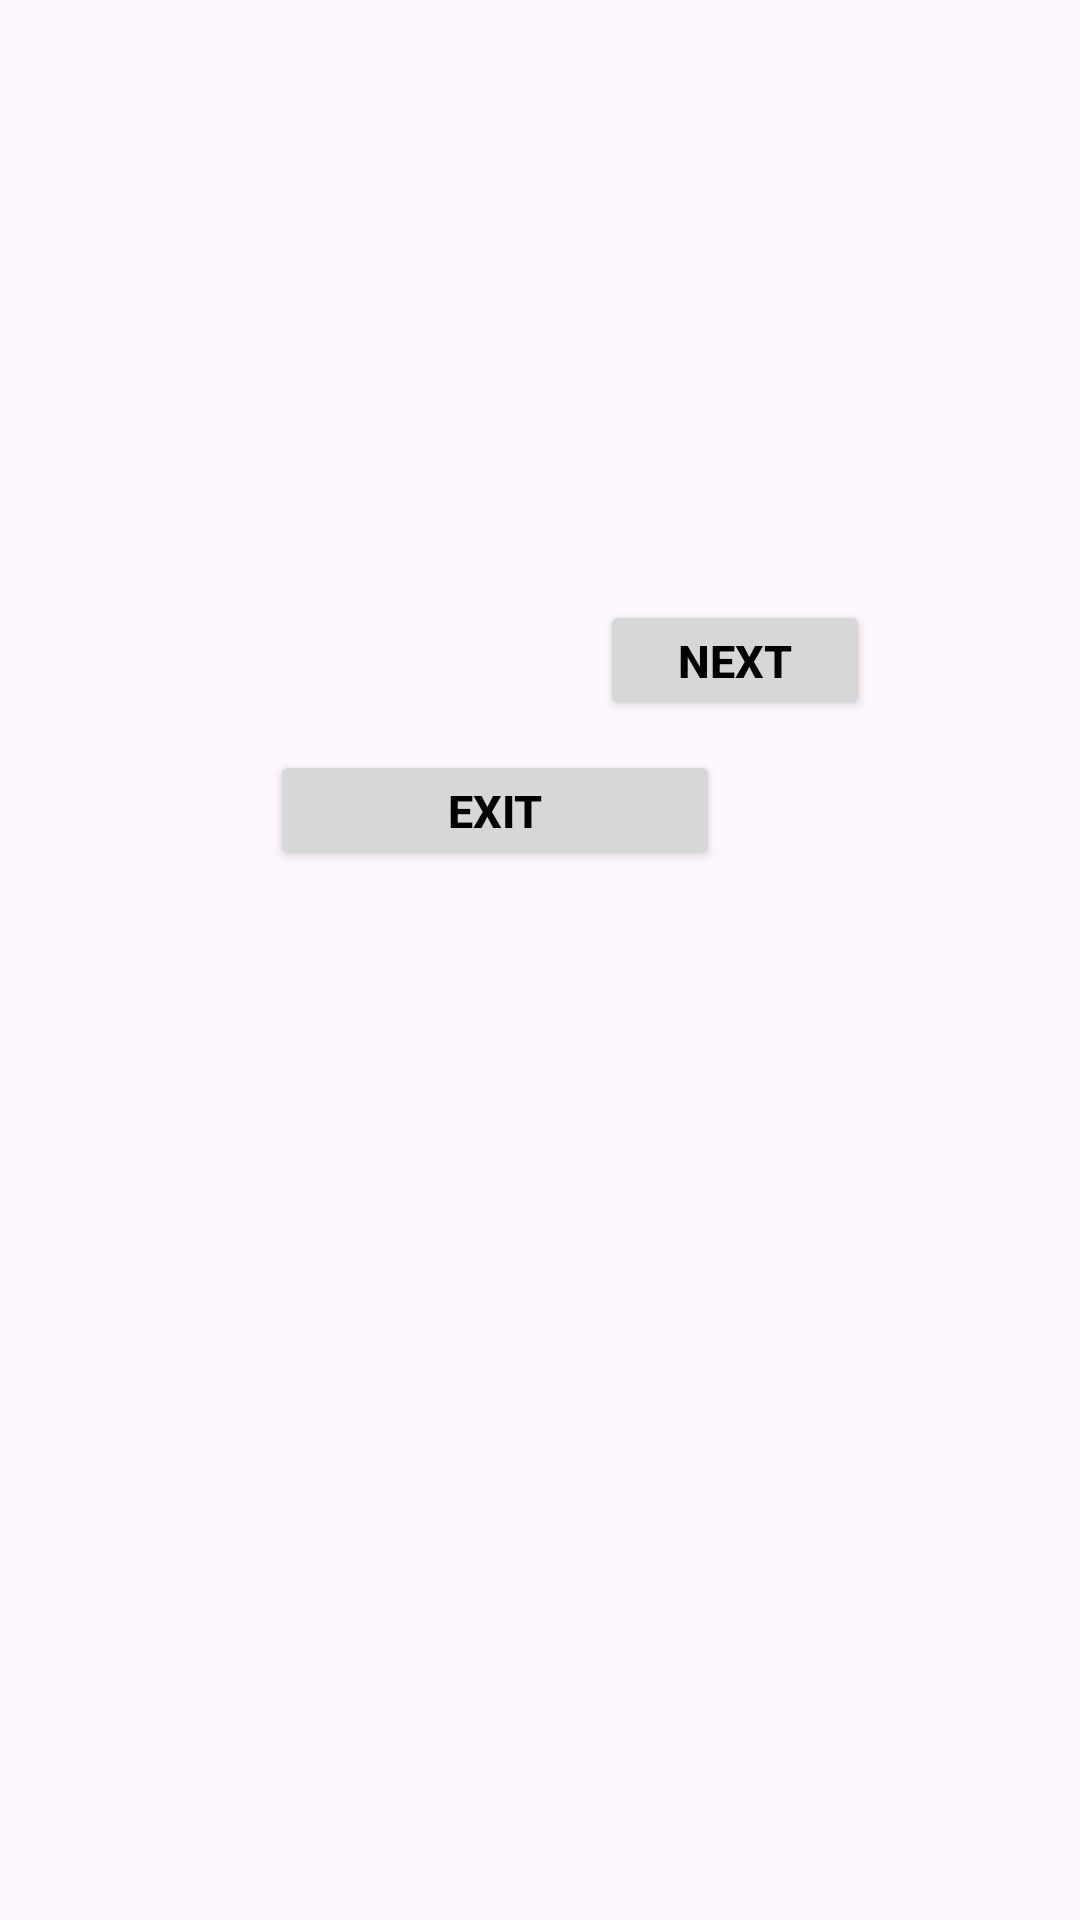

Write the Android layout XML for this screen, with the resource values it uses.
<!-- AndroidManifest.xml: application theme Theme.Activity_App -->
<!-- res/layout/activity_second.xml -->
<?xml version="1.0" encoding="utf-8"?>
<RelativeLayout xmlns:android="http://schemas.android.com/apk/res/android"
    xmlns:tools="http://schemas.android.com/tools"
    android:layout_width="match_parent"
    android:layout_height="match_parent"
    tools:context=".SecondActivity">

    <TextView
        android:id="@+id/question2_id"
        android:layout_width="wrap_content"
        android:layout_height="wrap_content"
        android:layout_marginStart="30dp"
        android:layout_marginTop="60dp"
        android:text=""
        android:textColor="@android:color/background_dark"
        android:textStyle="bold" />

    <Button
        android:id="@+id/second_activity_next_button"
        android:layout_width="90dp"
        android:layout_height="40dp"
        android:layout_marginStart="200dp"
        android:layout_marginTop="200dp"
        android:text="Next"
        android:textColor="@android:color/background_dark"
        android:textSize="15sp"
        android:textStyle="bold"
        android:onClick="goToThirdActivity" />

    <Button
        android:id="@+id/exit_button"
        android:layout_width="150dp"
        android:layout_height="40dp"
        android:layout_marginStart="90dp"
        android:layout_marginTop="250dp"
        android:text="Exit"
        android:textColor="@android:color/background_dark"
        android:textSize="15sp"
        android:textStyle="bold"
        android:onClick="exitApp" />

</RelativeLayout>
<!-- resources referenced by this layout -->
<resources>
  <style name="Theme.Activity_App" parent="Base.Theme.Activity_App" />
  <style name="Base.Theme.Activity_App" parent="Theme.Material3.DayNight.NoActionBar">
          
          
      </style>
</resources>
